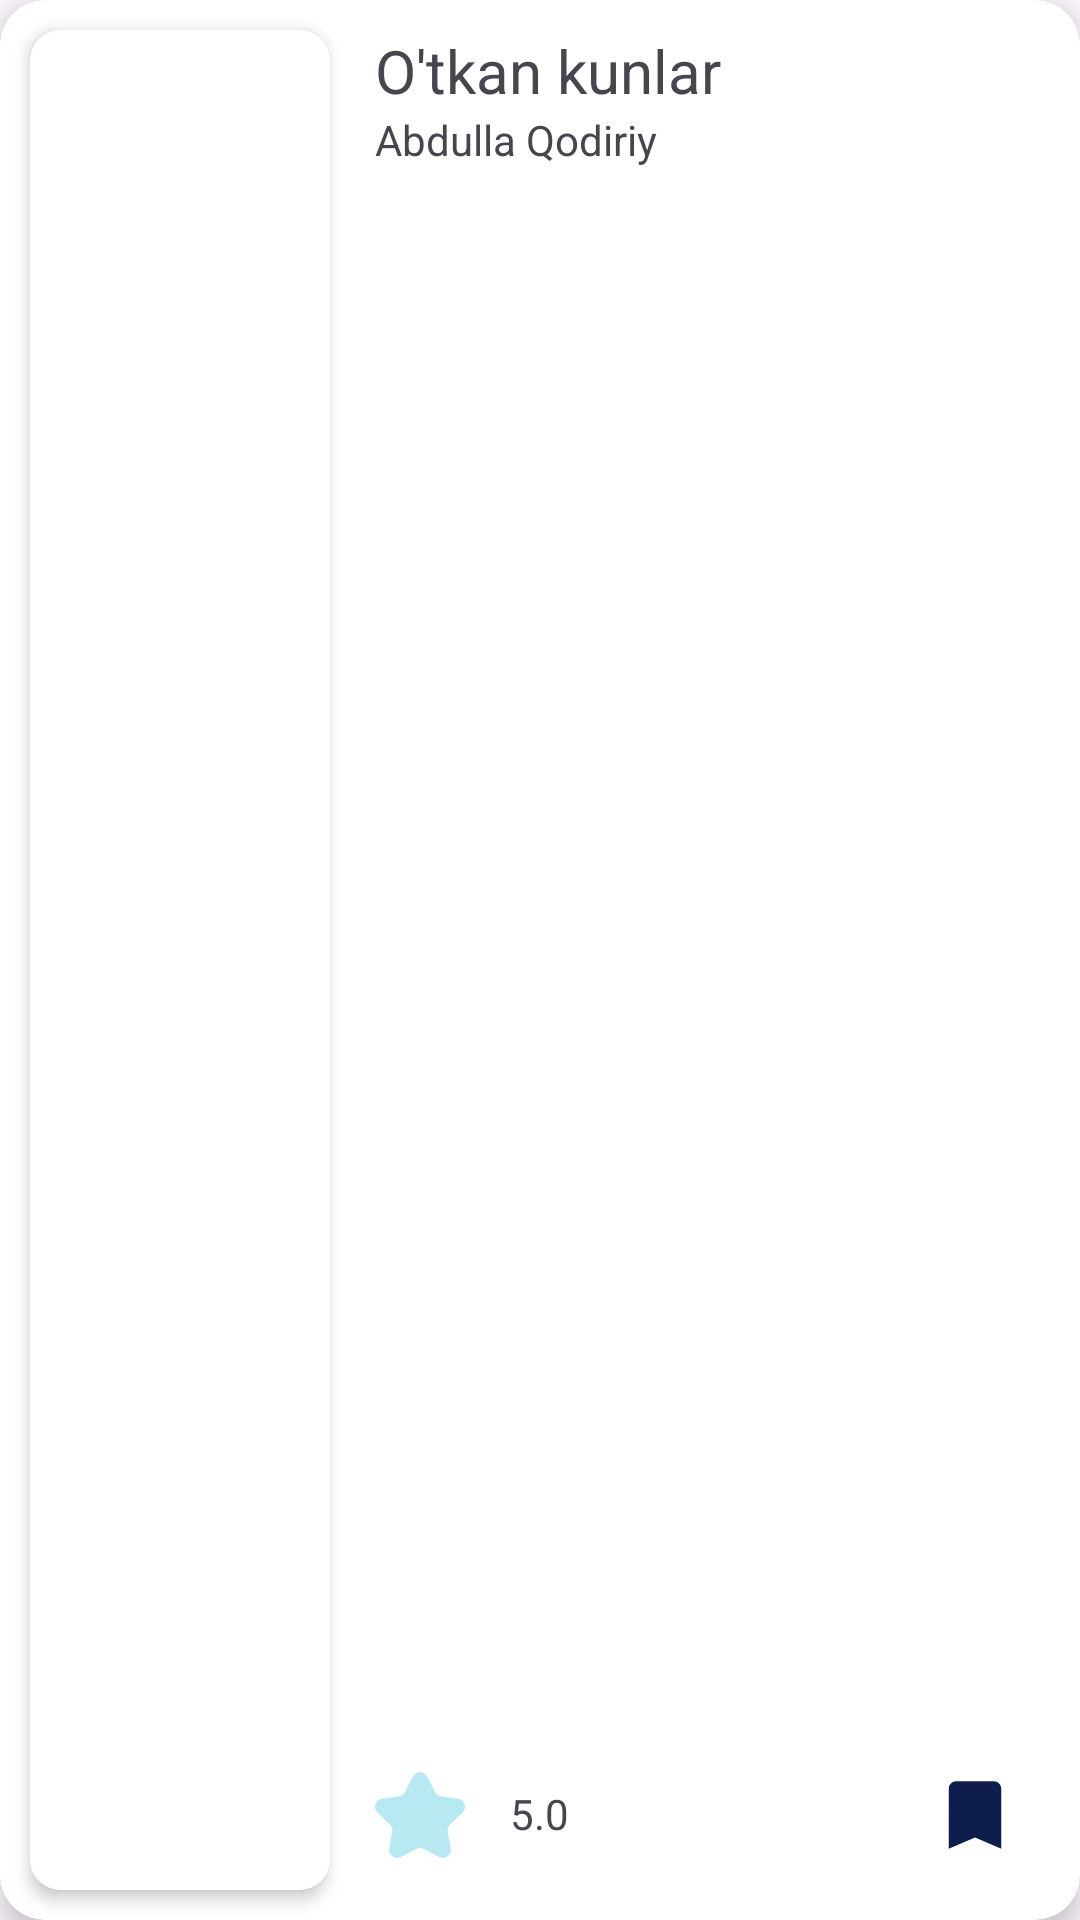

Write the Android layout XML for this screen, with the resource values it uses.
<!-- AndroidManifest.xml: application theme Theme.HandyShop -->
<!-- res/layout/home_poem_category.xml -->
<?xml version="1.0" encoding="utf-8"?>
<androidx.cardview.widget.CardView xmlns:android="http://schemas.android.com/apk/res/android"
    xmlns:app="http://schemas.android.com/apk/res-auto"
    xmlns:tools="http://schemas.android.com/tools"
    android:id="@+id/card_home"
    android:layout_width="300dp"
    android:layout_height="150dp"
    android:layout_margin="15dp"
    app:cardCornerRadius="15dp"
    app:cardElevation="5dp">

    <androidx.constraintlayout.widget.ConstraintLayout
        android:layout_width="match_parent"
        android:layout_height="match_parent">

        <androidx.cardview.widget.CardView
            android:id="@+id/image_card"
            android:layout_width="100dp"
            android:layout_height="match_parent"
            android:layout_margin="10dp"
            app:cardCornerRadius="10dp"
            app:cardElevation="3dp"
            app:layout_constraintStart_toStartOf="parent"
            app:layout_constraintTop_toTopOf="parent">

            <ImageView
                android:id="@+id/custom_book_image"
                android:layout_width="match_parent"
                android:layout_height="match_parent"
                android:scaleType="fitXY"
                android:src="@drawable/book_image" />
        </androidx.cardview.widget.CardView>

        <TextView
            android:id="@+id/name_home"
            android:layout_width="0dp"
            android:layout_height="wrap_content"
            android:layout_marginStart="15dp"
            android:layout_marginEnd="10dp"
            android:text="O'tkan kunlar"
            android:textSize="20sp"
            app:layout_constraintEnd_toEndOf="parent"
            app:layout_constraintStart_toEndOf="@id/image_card"
            app:layout_constraintTop_toTopOf="@id/image_card" />

        <TextView
            android:id="@+id/name_author_home"
            android:layout_width="wrap_content"
            android:layout_height="wrap_content"
            android:text="Abdulla Qodiriy"
            app:layout_constraintStart_toStartOf="@id/name_home"
            app:layout_constraintTop_toBottomOf="@id/name_home" />

        <LinearLayout
            android:id="@+id/custom_book_rating_stuff"
            android:layout_width="wrap_content"
            android:layout_height="wrap_content"
            android:layout_marginBottom="20dp"
            android:orientation="horizontal"
            app:layout_constraintBottom_toBottomOf="parent"
            app:layout_constraintStart_toStartOf="@id/name_author_home">

            <ImageView
                android:layout_width="30dp"
                android:layout_height="30dp"
                android:src="@drawable/star" />

            <TextView
                android:id="@+id/rating_custom"
                android:layout_width="wrap_content"
                android:layout_height="wrap_content"
                android:layout_marginLeft="15dp"
                android:layout_marginTop="5dp"
                android:text="5.0" />
        </LinearLayout>

        <ImageView
            android:id="@+id/custom_selected"
            android:layout_width="30dp"
            android:layout_height="30dp"
            android:layout_marginEnd="20dp"
            android:layout_marginBottom="20dp"
            android:src="@drawable/book_marked_true"
            app:layout_constraintBottom_toBottomOf="parent"
            app:layout_constraintEnd_toEndOf="parent" />
    </androidx.constraintlayout.widget.ConstraintLayout>


</androidx.cardview.widget.CardView>
<!-- resources referenced by this layout -->
<resources>
  <!-- drawable book_marked_true (drawable) -->
  <vector android:height="24dp" android:tint="@color/back_blue"
      android:viewportHeight="24" android:viewportWidth="24"
      android:width="24dp" xmlns:android="http://schemas.android.com/apk/res/android">
      <path android:fillColor="@android:color/white" android:pathData="M17,3H7c-1.1,0 -1.99,0.9 -1.99,2L5,21l7,-3 7,3V5c0,-1.1 -0.9,-2 -2,-2z"/>
  </vector>
  <!-- drawable star (drawable) -->
  <vector xmlns:android="http://schemas.android.com/apk/res/android"
      android:width="20dp"
      android:height="20dp"
      android:viewportWidth="21"
      android:viewportHeight="21">
    <path
        android:pathData="M17.556,12.706C17.108,13.139 16.904,13.763 17.009,14.375L17.687,18.291C17.898,19.51 16.921,20.5 15.813,20.5C15.521,20.5 15.22,20.431 14.928,20.279L11.384,18.43C11.107,18.286 10.804,18.214 10.499,18.214C10.196,18.214 9.892,18.286 9.615,18.43L6.071,20.279C5.78,20.431 5.478,20.5 5.186,20.5C4.079,20.5 3.102,19.51 3.313,18.291L3.99,14.375C4.095,13.763 3.892,13.139 3.443,12.706L0.576,9.933C-0.552,8.842 0.071,6.941 1.629,6.716L5.592,6.145C6.211,6.056 6.747,5.67 7.023,5.113L8.795,1.551C9.144,0.85 9.822,0.5 10.499,0.5C11.178,0.5 11.856,0.85 12.205,1.551L13.977,5.113C14.253,5.67 14.789,6.056 15.408,6.145L19.371,6.716C20.929,6.941 21.552,8.842 20.424,9.933L17.556,12.706Z"
        android:strokeWidth="1"
        android:fillColor="@color/light_blue"
        android:fillType="evenOdd"
        android:strokeColor="#00000000"/>
  </vector>
  <style name="Theme.HandyShop" parent="Base.Theme.HandyShop" />
  <color name="back_blue">#0F1D4C</color>
  <color name="light_blue">#B8E8F2</color>
  <style name="Base.Theme.HandyShop" parent="Theme.Material3.DayNight.NoActionBar">
          
          
      </style>
</resources>
